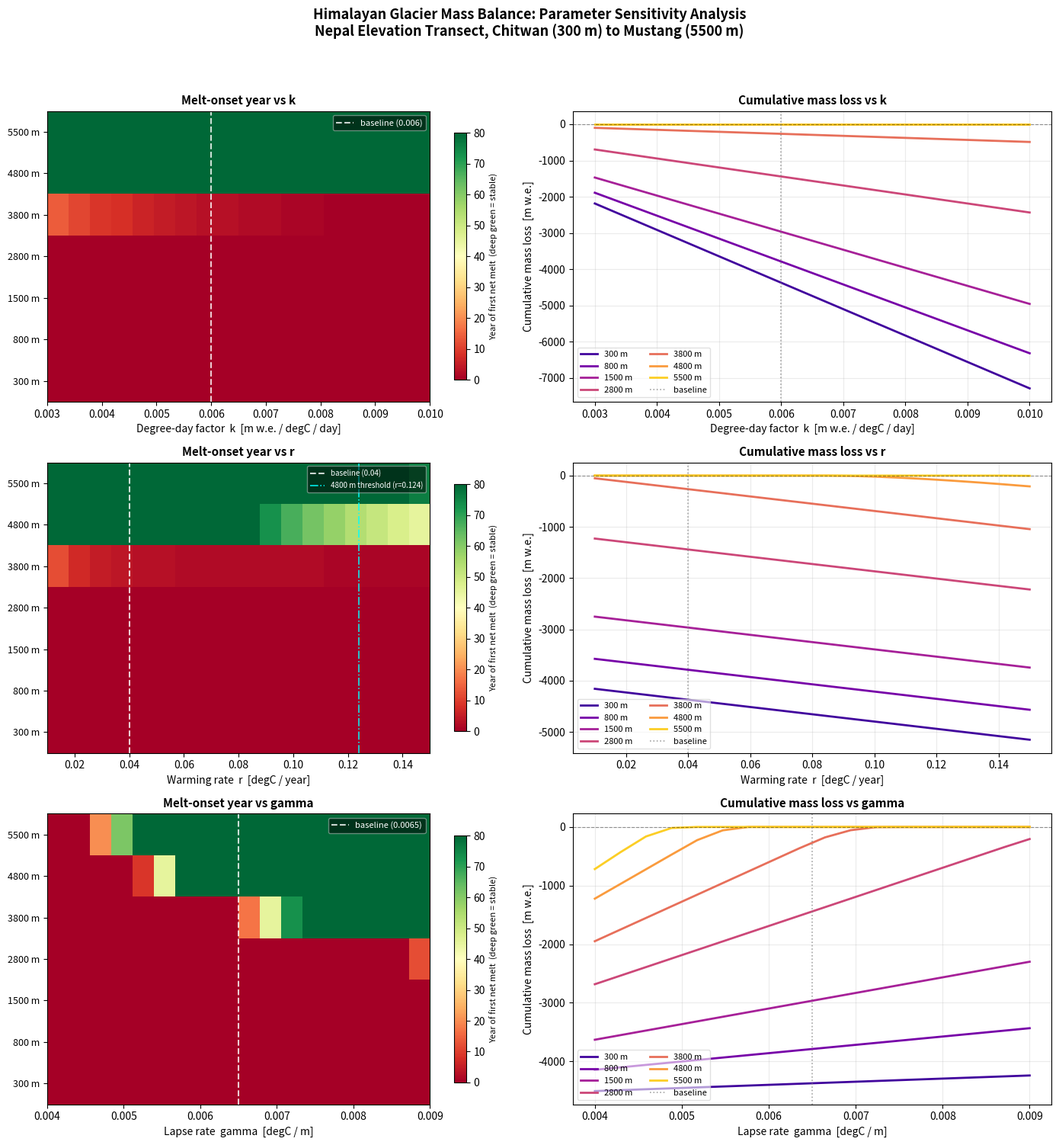

Generate this figure with matplotlib: (Note: this script raises an exception after producing the figure.)
"""
glacier_sensitivity.py
Kritagya Paudel, 2025

Parameter sensitivity analysis for a Himalayan glacier mass balance model.
Nepal elevation transect: Chitwan (300 m) to Mustang (5500 m).

The model
---------
A glacier's annual mass balance is the difference between snowfall (accumulation)
and melt. When balance turns persistently negative, the glacier is losing mass.

    B(z, t) = Acc(z) - k * 365 * max(T_eff(z, t), 0)

Temperature at elevation z in year t:
    T_eff = T_base + r*t - gamma*z

Three parameters control the outcome:
    k     : degree-day melt factor [m w.e. / deg C / day]
    r     : warming rate [deg C / year]
    gamma : atmospheric lapse rate [deg C / m]

None of these are known exactly. Sensitivity analysis asks: which parameter
does the model care about most, and how wrong can we be before the qualitative
outcome changes?

The key analytic result is the tipping year formula, derived by setting B=0:

    t*(z) = [Acc(z)/(k*365) + gamma*z - T_base] / r

This tells you, for any elevation band, exactly when it crosses from net
accumulation into net melt. Setting t*=T_horizon and solving for r gives
the critical warming rate as a function of gamma, which is the bifurcation
boundary plotted in glacier_stochastic.py.

What this script produces
-------------------------
Six plots, three rows, two columns. Each row varies one parameter while
holding the other two at their baseline values (one-at-a-time sensitivity).

Left column: heatmap of melt-onset year across (parameter value, elevation).
    Red means the band melts early, green means it stays stable in the window.
    The boundary between red and green is the phase transition.

Right column: cumulative mass loss vs parameter value, one line per band.
    Shows not just when a band tips but how much ice it loses.

The main finding: k and r both drive melt at lower elevations, but the lapse
rate gamma is the dominant control on whether the highest bands survive.
Reducing gamma warms the air at high altitude faster than increasing r alone,
which is why the 4800 m and 5500 m bands show transitions in the gamma panel
that they do not show in the k panel.
"""

import numpy as np
import matplotlib.pyplot as plt


# =============================================================================
# 1. ELEVATION TRANSECT
# =============================================================================

ELEVATIONS   = np.array([300, 800, 1500, 2800, 3800, 4800, 5500])   # metres
ACCUMULATION = np.array([0.0, 0.1, 0.30, 0.60, 0.90, 1.10, 1.20])  # m w.e./yr
ELEV_LABELS  = [f"{e} m" for e in ELEVATIONS]


# =============================================================================
# 2. BASELINE PARAMETERS
# =============================================================================

T_BASE = 25.0    # warm-season temperature at sea level [deg C]
Z_REF  = 0.0   # reference elevation for lapse correction [m]

T_START, T_END = 0, 80
YEARS = np.arange(T_START, T_END + 1)

# Baseline values are empirically grounded Himalayan estimates.
# k=0.006 is mid-range for high-mountain Asia glaciers.
# r=0.04 corresponds to ~4 deg C per century (IPCC RCP4.5 central estimate for HMA).
# gamma=0.0065 is the standard dry adiabatic lapse rate.
DEFAULTS = {
    "k"    : 0.006,
    "r"    : 0.04,
    "gamma": 0.0065,
}


# =============================================================================
# 3. CORE MODEL
# =============================================================================

def effective_temperature(z, t, r, gamma):
    """
    Air temperature at elevation z in year t [deg C], clamped to zero.

    Combines the sea-level baseline, a linear warming trend, and cooling
    with altitude via the lapse rate. The max(..., 0) prevents sub-zero
    temperatures from contributing negative melt, which would be unphysical.

    Parameters
    ----------
    z, t        : float  elevation [m] and year
    r, gamma    : float  warming rate [deg C/yr] and lapse rate [deg C/m]
    """
    T_raw = T_BASE + r * t - gamma * (z - Z_REF)
    return max(T_raw, 0.0)


def annual_mass_balance(z, acc, t, k, r, gamma):
    """
    Net annual mass balance [m w.e.] at elevation z in year t.

    Positive means the glacier gained ice. Negative means it lost ice.
    The factor 365 converts the daily degree-day melt rate to annual totals.
    """
    T_eff = effective_temperature(z, t, r, gamma)
    melt  = k * 365 * T_eff
    return acc - melt


def simulate_transect(k, r, gamma, years=YEARS):
    """
    Run the deterministic model for all elevation bands and all years.

    Returns
    -------
    balance : ndarray, shape (n_elevations, n_years)
    """
    balance = np.zeros((len(ELEVATIONS), len(years)))
    for i, (z, acc) in enumerate(zip(ELEVATIONS, ACCUMULATION)):
        for j, t in enumerate(years):
            balance[i, j] = annual_mass_balance(z, acc, t, k, r, gamma)
    return balance


def analytical_onset(z, r, gamma):
    """
    Closed-form tipping year for an elevation band at z.

    Derived by setting T_eff equal to the melt threshold (the temperature
    at which melt exactly equals accumulation) and solving for t:

        T_base + r*t - gamma*z = Acc(z) / (k * 365)
        t* = [Acc(z)/(k*365) + gamma*z - T_base] / r

    Returns np.nan if the band is already melting at t=0 (t* <= 0).
    This function is used to verify the numerical simulation: both should
    agree on onset year, and they do to within one timestep.

    Note this derivation ignores noise. In the stochastic version (see
    glacier_stochastic.py), noise shifts the actual onset around t* with
    a spread determined by the OU process parameters.
    """
    # Look up accumulation for this elevation
    idx   = np.where(ELEVATIONS == z)[0]
    acc   = ACCUMULATION[idx[0]] if len(idx) > 0 else 0.0
    t_star = (acc / (DEFAULTS["k"] * 365) + gamma * z - T_BASE) / r
    return np.nan if t_star <= 0 else t_star


def melt_onset_year(balance, years=YEARS):
    """
    First year each elevation band's annual balance turns negative.

    Returns np.nan for bands that stay positive throughout the window.
    Bands that never melt in the window are the ones protected by
    the lapse rate at high elevation under moderate warming rates.
    """
    onset = []
    for i in range(balance.shape[0]):
        neg = np.where(balance[i] < 0)[0]
        onset.append(float(years[neg[0]]) if len(neg) > 0 else np.nan)
    return np.array(onset)


def cumulative_loss(balance):
    """
    Total mass lost [m w.e.] over the window, per elevation band.

    Only negative balance years count toward loss. A positive year does not
    cancel ice already lost, so I sum only the negative values. This gives
    a conservative lower bound on total ice loss.
    """
    return np.sum(np.minimum(balance, 0), axis=1)


# =============================================================================
# 4. BASELINE VERIFICATION
# =============================================================================

print("=" * 60)
print("BASELINE  (k=0.006, r=0.04, gamma=0.0065)")
print("=" * 60)

baseline = simulate_transect(**DEFAULTS)
num_onset = melt_onset_year(baseline)

print(f"\n  {'Elevation':>10}  {'Analytic':>14}  {'Numeric':>12}  {'Yr0 balance':>13}")
print(f"  {'-'*10}  {'-'*14}  {'-'*12}  {'-'*13}")

for i, z in enumerate(ELEVATIONS):
    an  = analytical_onset(z, DEFAULTS["r"], DEFAULTS["gamma"])
    num = num_onset[i]
    b0  = baseline[i, 0]
    a_s = f"yr {an:.1f}" if np.isfinite(an) else "already melting"
    n_s = f"yr {num:.0f}" if np.isfinite(num) else "stable in window"
    print(f"  {z:>8} m  {a_s:>14}  {n_s:>12}  {b0:>+11.3f} m w.e.")


# =============================================================================
# 5. SENSITIVITY SWEEP
# =============================================================================

# Extended ranges cover roughly +/-40% of each baseline.
# r goes up to 0.15 to capture the 4800 m tipping threshold (r*=0.124).
# That threshold is derived analytically: t* = 6.2/r, so r*=6.2/50=0.124.
K_RANGE     = np.linspace(0.003, 0.010, 18)
R_RANGE     = np.linspace(0.01,  0.15,  18)
GAMMA_RANGE = np.linspace(0.004, 0.009, 18)


def sensitivity_sweep(param_name, param_range):
    """
    One-at-a-time sweep over a single parameter.

    Holds the other two parameters at baseline and varies param_name
    across param_range. Records melt-onset year and cumulative loss at
    each parameter value.

    This is the standard OAT (one-at-a-time) sensitivity method. It does
    not capture interaction effects between parameters, but it cleanly
    shows which parameters drive the most change in isolation and where
    the phase transitions occur.

    Parameters
    ----------
    param_name  : str      one of 'k', 'r', 'gamma'
    param_range : ndarray  values to sweep

    Returns
    -------
    onset_matrix : ndarray, shape (n_values, n_elevations)
    loss_matrix  : ndarray, shape (n_values, n_elevations)
    """
    onsets = []
    losses = []
    for val in param_range:
        params  = {**DEFAULTS, param_name: val}
        balance = simulate_transect(**params)
        onsets.append(melt_onset_year(balance))
        losses.append(cumulative_loss(balance))
    return np.array(onsets), np.array(losses)


print("\nRunning sensitivity sweeps...")
onset_k,     loss_k     = sensitivity_sweep("k",     K_RANGE)
onset_r,     loss_r     = sensitivity_sweep("r",     R_RANGE)
onset_gamma, loss_gamma = sensitivity_sweep("gamma", GAMMA_RANGE)
print("  Done.")


# =============================================================================
# 6. PHASE TRANSITION DETECTION
# =============================================================================
# A phase transition is where a small parameter increase flips a band from
# "no melt in window" (NaN onset) to "melts at year Y" (finite onset).
# These boundaries are the most policy-relevant output: they tell you how
# much warming margin exists before a currently-stable band becomes unstable.

def find_transitions(onset_matrix, param_range, param_key):
    results = []
    for ei in range(onset_matrix.shape[1]):
        col   = onset_matrix[:, ei]
        entry = {"elevation": ELEVATIONS[ei], "threshold": None, "status": None}

        if np.isfinite(col[0]):
            entry["status"] = "already melting across full range"
        else:
            for i in range(1, len(col)):
                if np.isnan(col[i-1]) and np.isfinite(col[i]):
                    entry["threshold"] = param_range[i]
                    entry["pct"] = (param_range[i] - DEFAULTS[param_key]) / DEFAULTS[param_key] * 100
                    entry["status"] = "transition found"
                    break
            else:
                entry["status"] = "stable throughout full range"

        results.append(entry)
    return results


print("\n" + "=" * 60)
print("PHASE TRANSITION THRESHOLDS")
print("=" * 60)

for label, onset_matrix, param_range, key in [
    ("k  [m w.e./degC/day]",  onset_k,     K_RANGE,     "k"),
    ("r  [degC/year]",         onset_r,     R_RANGE,     "r"),
    ("gamma  [degC/m]",        onset_gamma, GAMMA_RANGE, "gamma"),
]:
    trans = find_transitions(onset_matrix, param_range, key)
    print(f"\n  {label}   baseline={DEFAULTS[key]}")
    for t in trans:
        z = t["elevation"]
        if t["status"] == "transition found":
            print(f"    {z:>5} m  threshold at {t['threshold']:.5f}"
                  f"  ({t['pct']:+.1f}% from baseline)")
        else:
            print(f"    {z:>5} m  {t['status']}")


# =============================================================================
# 7. VISUALISATION
# =============================================================================

ELEV_COLORS = plt.cm.plasma(np.linspace(0.1, 0.9, len(ELEVATIONS)))
SENTINEL    = T_END + 15   # display value for "never melts" -> renders as deep green


def heatmap(ax, onset_matrix, param_range, baseline_val, xlabel, title):
    """
    Melt-onset heatmap: each cell shows the year a band first melts.
    Deep green means the band stayed stable throughout the window.
    The phase transition boundary is the colour edge between red/yellow and green.
    """
    display = np.where(np.isnan(onset_matrix), SENTINEL, onset_matrix).T
    im = ax.imshow(
        display, aspect="auto", origin="lower",
        cmap=plt.cm.RdYlGn, vmin=0, vmax=T_END,
        extent=[param_range[0], param_range[-1], -0.5, len(ELEVATIONS)-0.5]
    )
    ax.set_yticks(range(len(ELEVATIONS)))
    ax.set_yticklabels(ELEV_LABELS, fontsize=9)
    ax.axvline(baseline_val, color="white", linewidth=1.5,
               linestyle="--", alpha=0.8, label=f"baseline ({baseline_val})")
    ax.legend(fontsize=8, loc="upper right",
              facecolor="black", labelcolor="white", framealpha=0.5)
    ax.set_xlabel(xlabel, fontsize=10)
    ax.set_title(title, fontsize=11, fontweight="bold")
    cb = plt.colorbar(im, ax=ax, shrink=0.85)
    cb.set_label("Year of first net melt  (deep green = stable)", fontsize=8)


def loss_lines(ax, loss_matrix, param_range, baseline_val, xlabel, title):
    """
    Cumulative mass loss vs parameter value, one line per elevation band.
    More negative means more ice lost. The zero line is the stability boundary.
    """
    for i, (label, color) in enumerate(zip(ELEV_LABELS, ELEV_COLORS)):
        ax.plot(param_range, loss_matrix[:, i],
                label=label, color=color, linewidth=2)
    ax.axhline(0, color="black", linewidth=0.8, linestyle="--", alpha=0.4)
    ax.axvline(baseline_val, color="gray", linewidth=1.2,
               linestyle=":", alpha=0.7, label="baseline")
    ax.set_xlabel(xlabel, fontsize=10)
    ax.set_ylabel("Cumulative mass loss  [m w.e.]", fontsize=10)
    ax.set_title(title, fontsize=11, fontweight="bold")
    ax.legend(loc="lower left", fontsize=8, ncol=2, framealpha=0.6)
    ax.grid(True, alpha=0.25)


fig, axes = plt.subplots(3, 2, figsize=(14, 15))
fig.suptitle(
    "Himalayan Glacier Mass Balance: Parameter Sensitivity Analysis\n"
    "Nepal Elevation Transect, Chitwan (300 m) to Mustang (5500 m)",
    fontsize=13, fontweight="bold", y=0.998
)

heatmap(axes[0,0], onset_k,     K_RANGE,     DEFAULTS["k"],
        "Degree-day factor  k  [m w.e. / degC / day]",
        "Melt-onset year vs k")
loss_lines(axes[0,1], loss_k,   K_RANGE,     DEFAULTS["k"],
        "Degree-day factor  k  [m w.e. / degC / day]",
        "Cumulative mass loss vs k")

heatmap(axes[1,0], onset_r,     R_RANGE,     DEFAULTS["r"],
        "Warming rate  r  [degC / year]",
        "Melt-onset year vs r")
# Mark the analytically derived tipping threshold for the 4800 m band.
# Above r=0.124, that band enters the melt regime within 80 years.
# Below it, the lapse rate keeps it frozen throughout the window.
axes[1,0].axvline(0.124, color="cyan", linewidth=1.2,
                  linestyle="-.", alpha=0.9, label="4800 m threshold (r=0.124)")
axes[1,0].legend(fontsize=7, loc="upper right",
                 facecolor="black", labelcolor="white", framealpha=0.5)
loss_lines(axes[1,1], loss_r,   R_RANGE,     DEFAULTS["r"],
        "Warming rate  r  [degC / year]",
        "Cumulative mass loss vs r")

heatmap(axes[2,0], onset_gamma, GAMMA_RANGE, DEFAULTS["gamma"],
        "Lapse rate  gamma  [degC / m]",
        "Melt-onset year vs gamma")
loss_lines(axes[2,1], loss_gamma, GAMMA_RANGE, DEFAULTS["gamma"],
        "Lapse rate  gamma  [degC / m]",
        "Cumulative mass loss vs gamma")

plt.tight_layout(rect=[0, 0, 1, 0.97])
plt.savefig("/mnt/user-data/outputs/glacier_sensitivity.png",
            dpi=150, bbox_inches="tight")
plt.close()
print("\nFigure saved -> glacier_sensitivity.png")

import shutil
shutil.copy(__file__, "/mnt/user-data/outputs/glacier_sensitivity.py")
print("Script saved -> glacier_sensitivity.py")
